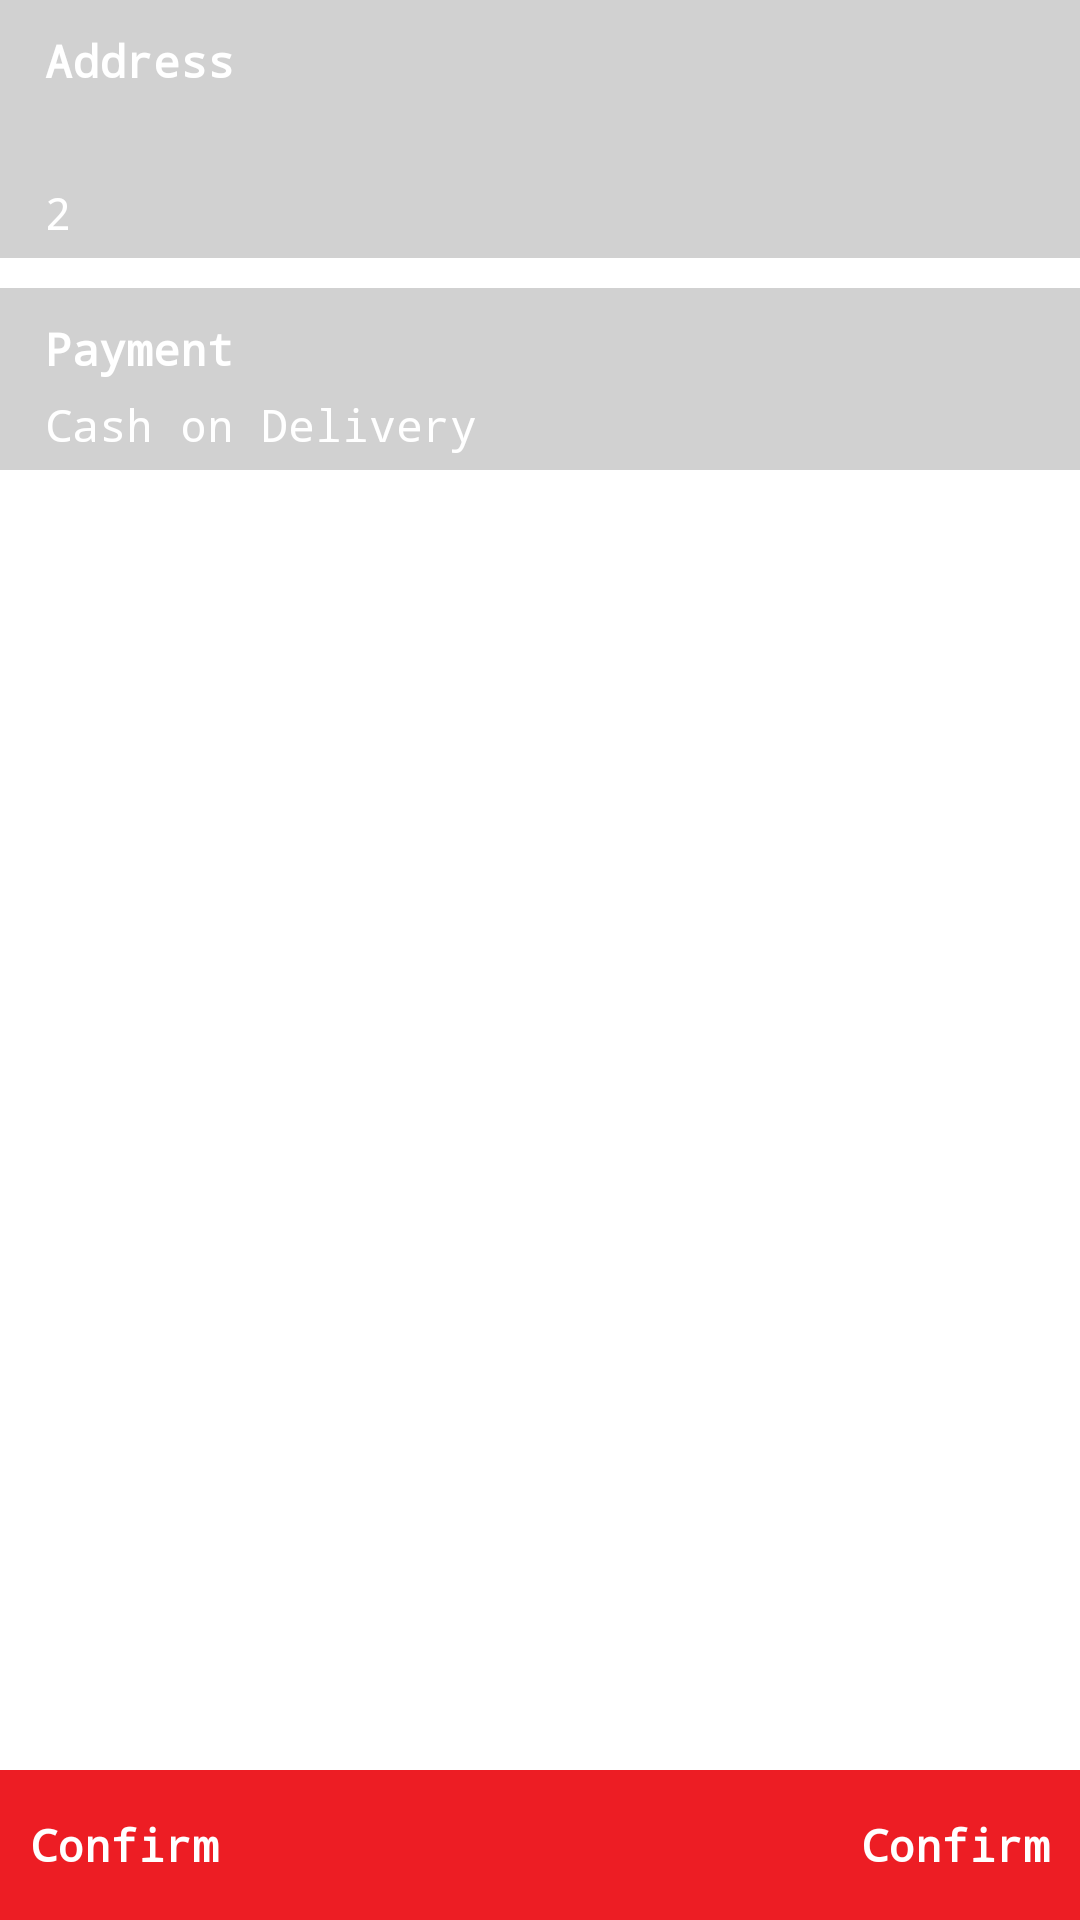

Produce the Android XML layout that renders to this screen, including the resource entries it uses.
<!-- AndroidManifest.xml: application theme AppTheme -->
<!-- res/layout/fragment_order_confirmation_screen.xml -->
<RelativeLayout xmlns:android="http://schemas.android.com/apk/res/android"
    xmlns:tools="http://schemas.android.com/tools"
    android:layout_width="match_parent"
    android:layout_height="match_parent"
    android:clickable="true"
    android:background="@color/white"
    android:orientation="vertical"

    >
    <LinearLayout
        android:orientation="vertical"
        android:layout_width="match_parent"
        android:layout_height="wrap_content">
    <LinearLayout
        android:id="@+id/add"
        android:padding="5dp"
        android:orientation="vertical"
        android:background="@color/edit_text_line"
        android:layout_width="match_parent"
        android:layout_height="wrap_content">
        <TextView

            android:text="@string/address"
            android:textStyle="bold"
            android:layout_marginLeft="10dp"
            android:layout_marginRight="10dp"
            android:layout_alignParentLeft="true"
            android:textColor="@color/white"
            android:layout_width="wrap_content"
            android:layout_height="wrap_content"
            android:layout_marginTop="5dp"
            android:textSize="15sp" >
        </TextView>
        <TextView
            android:id="@+id/tvName"
            android:layout_marginRight="10dp"
            android:layout_marginLeft="10dp"
            android:layout_alignParentLeft="true"
            android:textColor="@color/white"
            android:layout_width="wrap_content"
            android:layout_height="wrap_content"
            android:layout_marginTop="5dp"
            android:textSize="15sp" >
        </TextView>
        <TextView

            android:text="2"
            android:id="@+id/tvAdd"
            android:layout_marginLeft="10dp"
            android:layout_marginRight="10dp"
            android:textColor="@color/white"
            android:layout_width="wrap_content"
            android:layout_height="wrap_content"
            android:layout_marginTop="5dp"
            android:textSize="15sp" >
        </TextView>

    </LinearLayout>

    <LinearLayout
        android:layout_below="@id/add"
        android:padding="5dp"
        android:id="@+id/del"
        android:layout_marginTop="10dp"
        android:orientation="vertical"
        android:background="@color/edit_text_line"
        android:layout_width="match_parent"
        android:layout_height="wrap_content">
        <TextView

            android:text="@string/payment"
            android:textStyle="bold"
            android:layout_marginLeft="10dp"
            android:layout_marginRight="10dp"
            android:layout_alignParentLeft="true"
            android:textColor="@color/white"
            android:layout_width="wrap_content"
            android:layout_height="wrap_content"
            android:layout_marginTop="5dp"
            android:textSize="15sp" >
        </TextView>
        <TextView
            android:text="@string/cash_on_delievery"
            android:layout_marginRight="10dp"
            android:layout_marginLeft="10dp"
            android:layout_alignParentLeft="true"
            android:textColor="@color/white"
            android:layout_width="wrap_content"
            android:layout_height="wrap_content"
            android:layout_marginTop="5dp"
            android:textSize="15sp" >
        </TextView>


    </LinearLayout>
    <android.support.v7.widget.RecyclerView
        android:paddingRight="10dp"
        android:layout_below="@id/del"
        android:paddingLeft="10dp"
        android:id="@+id/recycler_view"
        android:layout_marginTop="10dp"
        android:layout_marginBottom="50dp"
        android:layout_width="match_parent"
        android:layout_height="match_parent"
        android:layout_alignParentLeft="true"
        android:layout_alignParentStart="true"
        android:layout_alignParentTop="true"
        android:scrollbars="vertical" />

    </LinearLayout>

    <RelativeLayout
        android:id="@+id/btnConfirm"
        android:background="@color/pink"
        android:layout_alignParentBottom="true"
        android:layout_width="match_parent"
        android:layout_height="50dp">
        <TextView
            android:layout_gravity="center_horizontal"
            android:gravity="center_horizontal"
            android:text="@string/confirm"
            android:id="@+id/tvTotalAmount"
            android:textStyle="bold"
            android:layout_marginLeft="10dp"
            android:layout_alignParentLeft="true"
            android:textColor="@color/white"
            android:layout_centerInParent="true"
            android:layout_width="wrap_content"
            android:layout_height="wrap_content"
            android:layout_marginTop="5dp"
            android:textSize="15sp" >
        </TextView>

        <TextView
            android:layout_gravity="center_horizontal"
            android:gravity="center_horizontal"
            android:text="@string/confirm"
            android:textStyle="bold"
            android:id="@+id/tvAmount"
            android:layout_marginRight="10dp"
            android:layout_marginLeft="10dp"
            android:layout_alignParentRight="true"
            android:textColor="@color/white"
            android:layout_centerInParent="true"
            android:layout_width="wrap_content"
            android:layout_height="wrap_content"
            android:layout_marginTop="5dp"
            android:textSize="15sp" >
        </TextView>

    </RelativeLayout>
</RelativeLayout>
<!-- resources referenced by this layout -->
<resources>
  <color name="edit_text_line">#D1D1D1</color>
  <color name="pink">#ED1D24</color>
  <color name="white">#ffffff</color>
  <string name="address">Address</string>
  <string name="cash_on_delievery">Cash on Delivery</string>
  <string name="confirm">Confirm</string>
  <string name="payment">Payment</string>
  <style name="AppTheme" parent="Theme.AppCompat.Light.DarkActionBar">
          
          <item name="colorPrimary">@color/pink</item>
          <item name="colorPrimaryDark">@color/pink</item>
          <item name="colorAccent">@color/pink</item>
          <item name="colorControlNormal">@color/light_gray</item>
          <item name="colorControlActivated">@color/pink</item>
          <item name="colorControlHighlight">@color/pink</item>
  
      </style>
  <color name="light_gray">#D1D1D1</color>
</resources>
